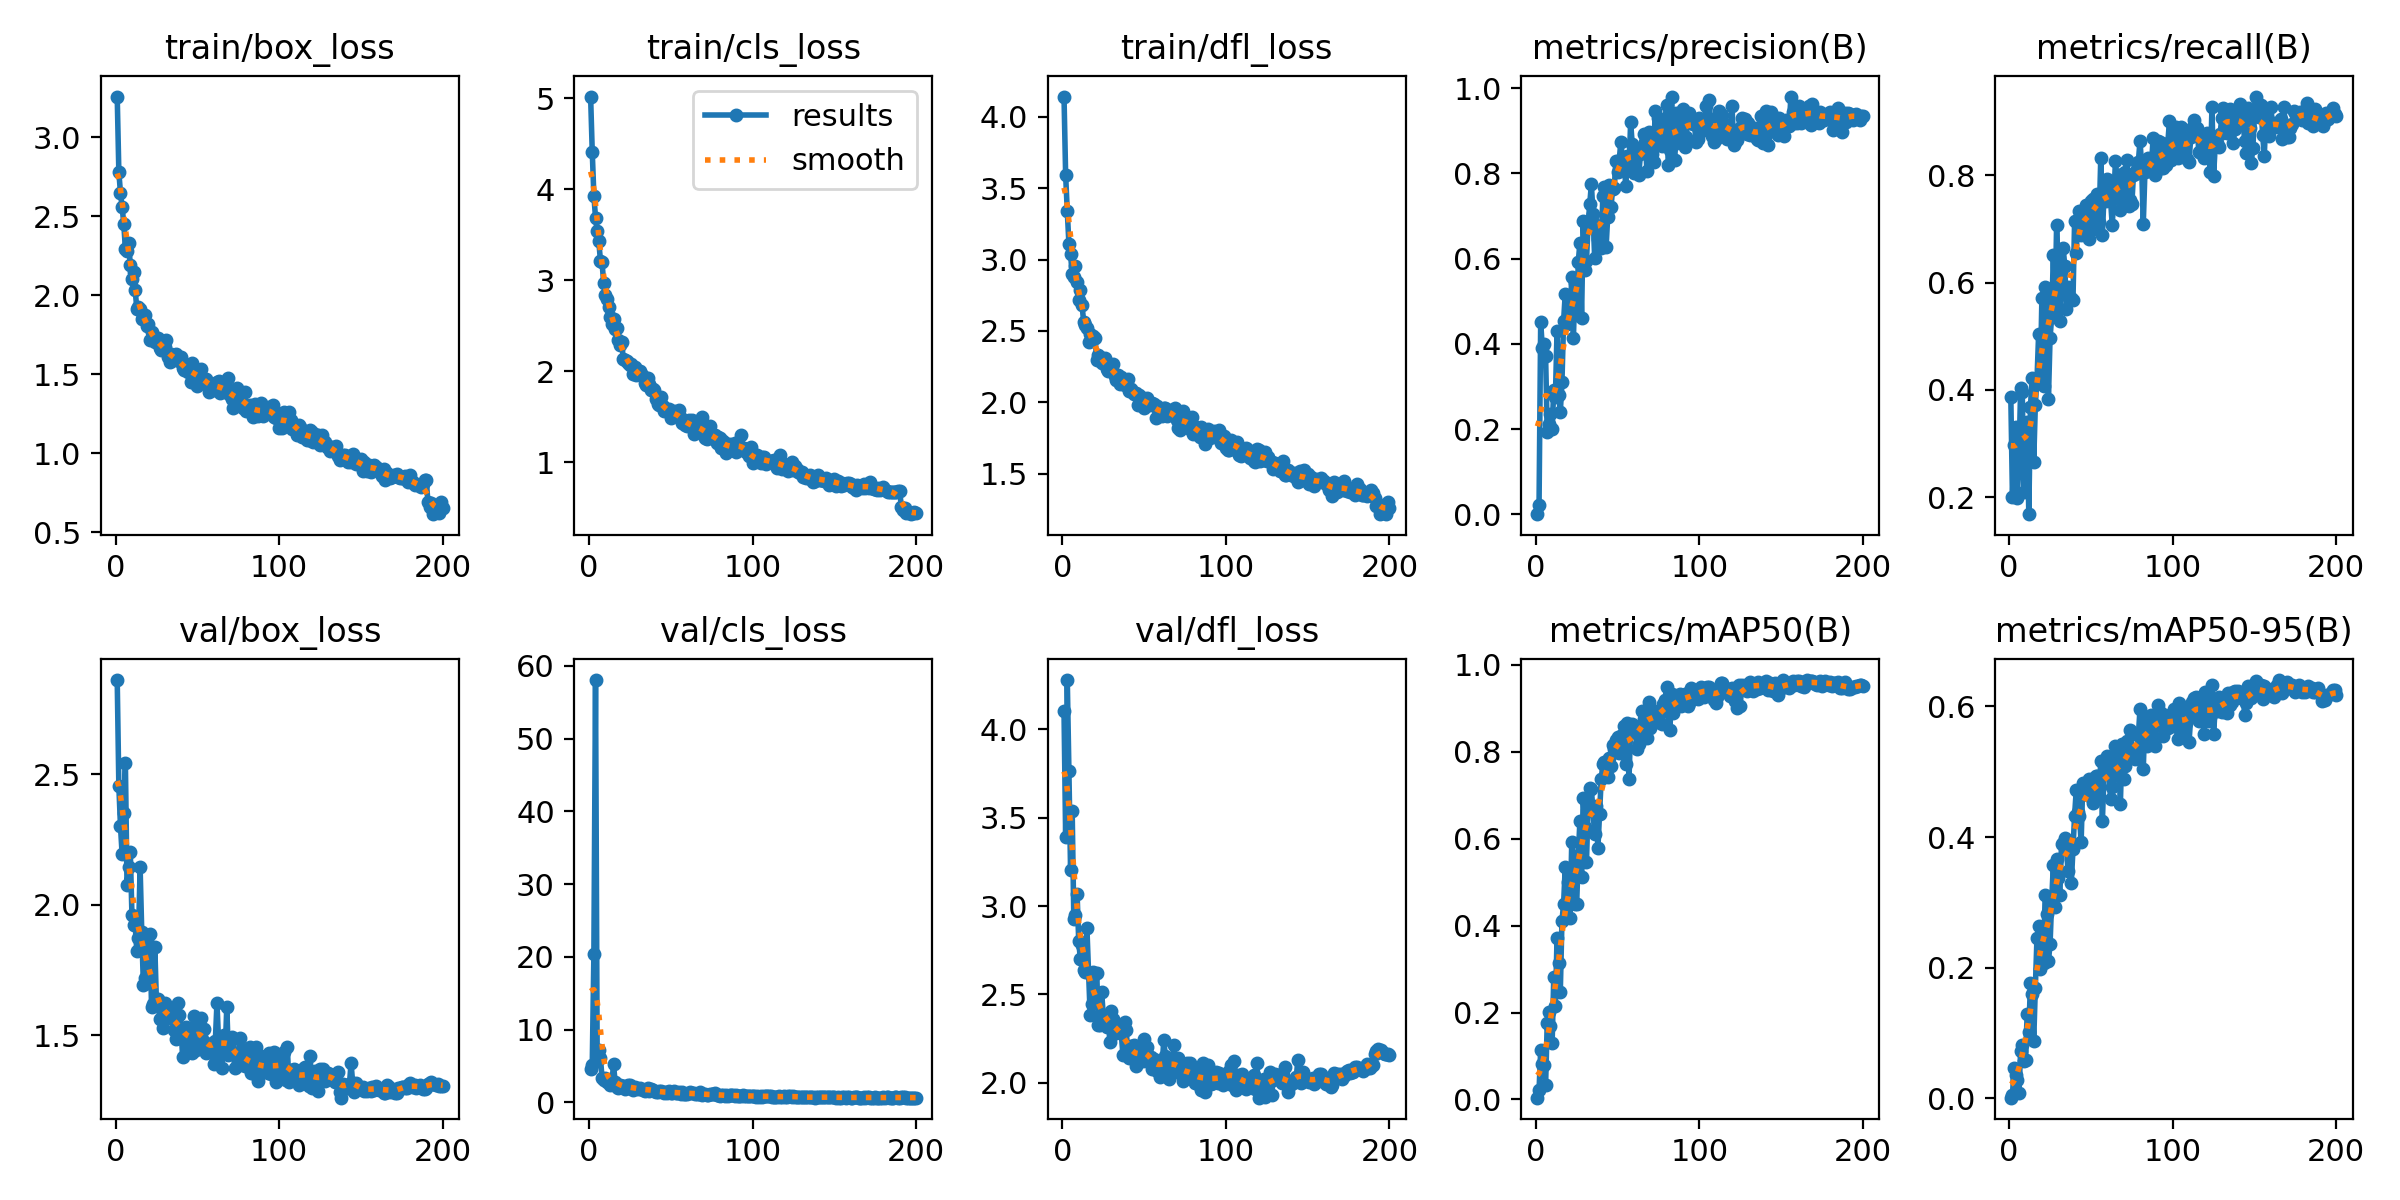

Source data for this figure (header and first rows):
epoch, train/box_loss, train/cls_loss, train/dfl_loss, metrics/precision(B), metrics/recall(B), metrics/mAP50(B), metrics/mAP50-95(B), val/box_loss, val/cls_loss, val/dfl_loss, lr/pg0, lr/pg1, lr/pg2
1, 3.258, 5.019, 4.14, 0.00075, 0.3868, 0.004, 0.00083, 2.861, 4.579, 4.103, 0.0004638, 0.0004638, 0.0004638
2, 2.78, 4.41, 3.588, 0.02275, 0.2003, 0.02115, 0.0051, 2.454, 5.158, 3.393, 0.0009401, 0.0009401, 0.0009401
3, 2.647, 3.928, 3.338, 0.4511, 0.2965, 0.1135, 0.046, 2.3, 20.39, 4.279, 0.001416, 0.001416, 0.001416
4, 2.559, 3.687, 3.108, 0.3911, 0.3302, 0.0807, 0.03595, 2.194, 58.04, 3.762, 0.001428, 0.001428, 0.001428
5, 2.454, 3.544, 3.037, 0.4003, 0.1992, 0.08004, 0.02729, 2.35, 6.821, 3.206, 0.001428, 0.001428, 0.001428
6, 2.293, 3.429, 2.896, 0.3716, 0.2705, 0.03263, 0.0081, 2.541, 7.17, 3.535, 0.001428, 0.001428, 0.001428
7, 2.283, 3.215, 2.878, 0.1932, 0.4029, 0.1769, 0.07299, 2.076, 6.157, 2.925, 0.001427, 0.001427, 0.001427
8, 2.332, 3.195, 2.955, 0.2117, 0.3962, 0.201, 0.08224, 2.143, 3.291, 2.952, 0.001426, 0.001426, 0.001426
9, 2.192, 2.965, 2.844, 0.2349, 0.2093, 0.1681, 0.05732, 2.203, 3.084, 3.067, 0.001425, 0.001425, 0.001425
10, 2.104, 2.842, 2.714, 0.2003, 0.3356, 0.13, 0.05903, 1.962, 3.292, 2.801, 0.001423, 0.001423, 0.001423
11, 2.148, 2.798, 2.785, 0.2928, 0.3392, 0.2813, 0.1292, 1.922, 2.787, 2.698, 0.001422, 0.001422, 0.001422
12, 2.033, 2.704, 2.684, 0.276, 0.1682, 0.2146, 0.1011, 1.922, 2.807, 2.782, 0.00142, 0.00142, 0.00142
13, 1.915, 2.593, 2.566, 0.4299, 0.3678, 0.3715, 0.1761, 1.822, 2.432, 2.639, 0.001419, 0.001419, 0.001419
14, 1.925, 2.523, 2.541, 0.2804, 0.422, 0.3133, 0.1594, 1.874, 2.577, 2.627, 0.001417, 0.001417, 0.001417
15, 1.914, 2.568, 2.524, 0.2402, 0.2649, 0.248, 0.08744, 2.144, 5.217, 2.875, 0.001414, 0.001414, 0.001414
16, 1.852, 2.462, 2.422, 0.3096, 0.3726, 0.4107, 0.1694, 1.896, 2.755, 2.623, 0.001412, 0.001412, 0.001412
17, 1.861, 2.472, 2.479, 0.4528, 0.4183, 0.4488, 0.2459, 1.694, 2.122, 2.383, 0.001409, 0.001409, 0.001409
18, 1.876, 2.34, 2.44, 0.5165, 0.5035, 0.534, 0.263, 1.72, 1.961, 2.448, 0.001407, 0.001407, 0.001407
19, 1.808, 2.286, 2.466, 0.4456, 0.4155, 0.4191, 0.1976, 1.861, 2.419, 2.629, 0.001404, 0.001404, 0.001404
20, 1.821, 2.324, 2.451, 0.4487, 0.5703, 0.4998, 0.2517, 1.701, 2.267, 2.459, 0.001401, 0.001401, 0.001401
21, 1.719, 2.131, 2.295, 0.4641, 0.4068, 0.4171, 0.2066, 1.889, 2.299, 2.623, 0.001398, 0.001398, 0.001398
22, 1.77, 2.121, 2.334, 0.557, 0.5924, 0.5933, 0.3117, 1.607, 1.879, 2.329, 0.001394, 0.001394, 0.001394
23, 1.729, 2.115, 2.321, 0.4127, 0.5725, 0.5176, 0.2824, 1.621, 1.972, 2.326, 0.001391, 0.001391, 0.001391
24, 1.707, 2.09, 2.276, 0.5433, 0.3835, 0.449, 0.2097, 1.838, 2.447, 2.515, 0.001387, 0.001387, 0.001387
25, 1.726, 2.063, 2.275, 0.4671, 0.4972, 0.45, 0.2358, 1.624, 2.386, 2.383, 0.001383, 0.001383, 0.001383
26, 1.732, 2.08, 2.309, 0.5929, 0.5358, 0.5622, 0.3033, 1.639, 1.923, 2.377, 0.001379, 0.001379, 0.001379
27, 1.665, 1.972, 2.236, 0.6377, 0.6515, 0.6419, 0.3569, 1.561, 1.698, 2.314, 0.001375, 0.001375, 0.001375
28, 1.656, 2.05, 2.219, 0.4611, 0.5394, 0.5124, 0.2921, 1.615, 2.051, 2.381, 0.001371, 0.001371, 0.001371
29, 1.683, 1.959, 2.252, 0.6875, 0.7075, 0.6936, 0.367, 1.528, 1.914, 2.232, 0.001366, 0.001366, 0.001366
30, 1.672, 1.964, 2.255, 0.5741, 0.6184, 0.6278, 0.3377, 1.623, 1.855, 2.408, 0.001362, 0.001362, 0.001362
31, 1.718, 1.997, 2.271, 0.5951, 0.5278, 0.5466, 0.3118, 1.588, 1.926, 2.36, 0.001357, 0.001357, 0.001357
32, 1.61, 1.963, 2.188, 0.6805, 0.6248, 0.6741, 0.389, 1.599, 1.806, 2.279, 0.001352, 0.001352, 0.001352
33, 1.58, 1.948, 2.159, 0.7269, 0.6651, 0.7171, 0.3908, 1.581, 1.678, 2.282, 0.001347, 0.001347, 0.001347
34, 1.629, 1.869, 2.195, 0.7748, 0.6311, 0.7142, 0.3983, 1.565, 1.581, 2.332, 0.001342, 0.001342, 0.001342
35, 1.592, 1.844, 2.127, 0.7048, 0.5509, 0.6629, 0.3822, 1.581, 1.737, 2.315, 0.001336, 0.001336, 0.001336
36, 1.605, 1.927, 2.176, 0.6025, 0.5925, 0.6107, 0.3476, 1.52, 2.002, 2.28, 0.001331, 0.001331, 0.001331
37, 1.628, 1.857, 2.163, 0.6783, 0.5666, 0.6762, 0.3854, 1.485, 1.606, 2.159, 0.001325, 0.001325, 0.001325
38, 1.591, 1.797, 2.124, 0.6453, 0.5712, 0.579, 0.3298, 1.623, 1.817, 2.347, 0.001319, 0.001319, 0.001319
39, 1.583, 1.804, 2.121, 0.667, 0.5666, 0.6579, 0.3812, 1.578, 1.744, 2.297, 0.001313, 0.001313, 0.001313
40, 1.608, 1.793, 2.167, 0.6239, 0.714, 0.7366, 0.4329, 1.526, 1.526, 2.183, 0.001307, 0.001307, 0.001307
41, 1.542, 1.696, 2.082, 0.7465, 0.6548, 0.7713, 0.4714, 1.416, 1.435, 2.138, 0.0013, 0.0013, 0.0013
42, 1.525, 1.636, 2.095, 0.7678, 0.7173, 0.7772, 0.4386, 1.528, 1.405, 2.206, 0.001294, 0.001294, 0.001294
43, 1.532, 1.625, 2.076, 0.6266, 0.7328, 0.7446, 0.4323, 1.53, 1.512, 2.154, 0.001287, 0.001287, 0.001287
44, 1.516, 1.715, 2.062, 0.6979, 0.689, 0.7411, 0.3918, 1.527, 1.566, 2.213, 0.001281, 0.001281, 0.001281
45, 1.551, 1.618, 2.064, 0.7724, 0.7256, 0.7859, 0.4828, 1.453, 1.373, 2.096, 0.001274, 0.001274, 0.001274
46, 1.455, 1.558, 1.984, 0.7211, 0.7321, 0.7668, 0.4685, 1.474, 1.332, 2.157, 0.001267, 0.001267, 0.001267
47, 1.571, 1.582, 2.051, 0.7631, 0.7454, 0.8166, 0.4687, 1.431, 1.395, 2.137, 0.001259, 0.001259, 0.001259
48, 1.507, 1.575, 2.041, 0.7664, 0.6956, 0.8061, 0.4651, 1.574, 1.32, 2.205, 0.001252, 0.001252, 0.001252
49, 1.516, 1.579, 2.022, 0.83, 0.6815, 0.8277, 0.4884, 1.444, 1.53, 2.123, 0.001245, 0.001245, 0.001245
50, 1.427, 1.485, 1.961, 0.804, 0.7511, 0.8351, 0.4615, 1.534, 1.285, 2.249, 0.001237, 0.001237, 0.001237
51, 1.494, 1.533, 2.008, 0.8283, 0.7553, 0.7977, 0.4518, 1.519, 1.291, 2.189, 0.00123, 0.00123, 0.00123
52, 1.533, 1.563, 2.028, 0.8744, 0.7005, 0.8275, 0.4738, 1.568, 1.491, 2.205, 0.001222, 0.001222, 0.001222
53, 1.475, 1.519, 1.988, 0.8359, 0.7595, 0.8386, 0.4934, 1.485, 1.32, 2.12, 0.001214, 0.001214, 0.001214
54, 1.456, 1.542, 1.981, 0.8316, 0.7645, 0.8603, 0.4927, 1.524, 1.277, 2.149, 0.001206, 0.001206, 0.001206
55, 1.474, 1.574, 1.996, 0.7699, 0.7136, 0.7714, 0.4612, 1.434, 1.418, 2.078, 0.001198, 0.001198, 0.001198
56, 1.438, 1.484, 1.988, 0.8407, 0.832, 0.866, 0.5168, 1.455, 1.169, 2.133, 0.001189, 0.001189, 0.001189
57, 1.39, 1.433, 1.888, 0.8071, 0.6893, 0.7374, 0.4241, 1.435, 1.457, 2.105, 0.001181, 0.001181, 0.001181
58, 1.447, 1.463, 1.976, 0.9194, 0.7634, 0.8533, 0.499, 1.438, 1.186, 2.066, 0.001172, 0.001172, 0.001172
59, 1.426, 1.413, 1.929, 0.868, 0.7512, 0.8647, 0.5044, 1.468, 1.163, 2.101, 0.001164, 0.001164, 0.001164
60, 1.432, 1.392, 1.94, 0.8003, 0.7933, 0.8606, 0.5233, 1.389, 1.116, 2.03, 0.001155, 0.001155, 0.001155
... 140 more rows
